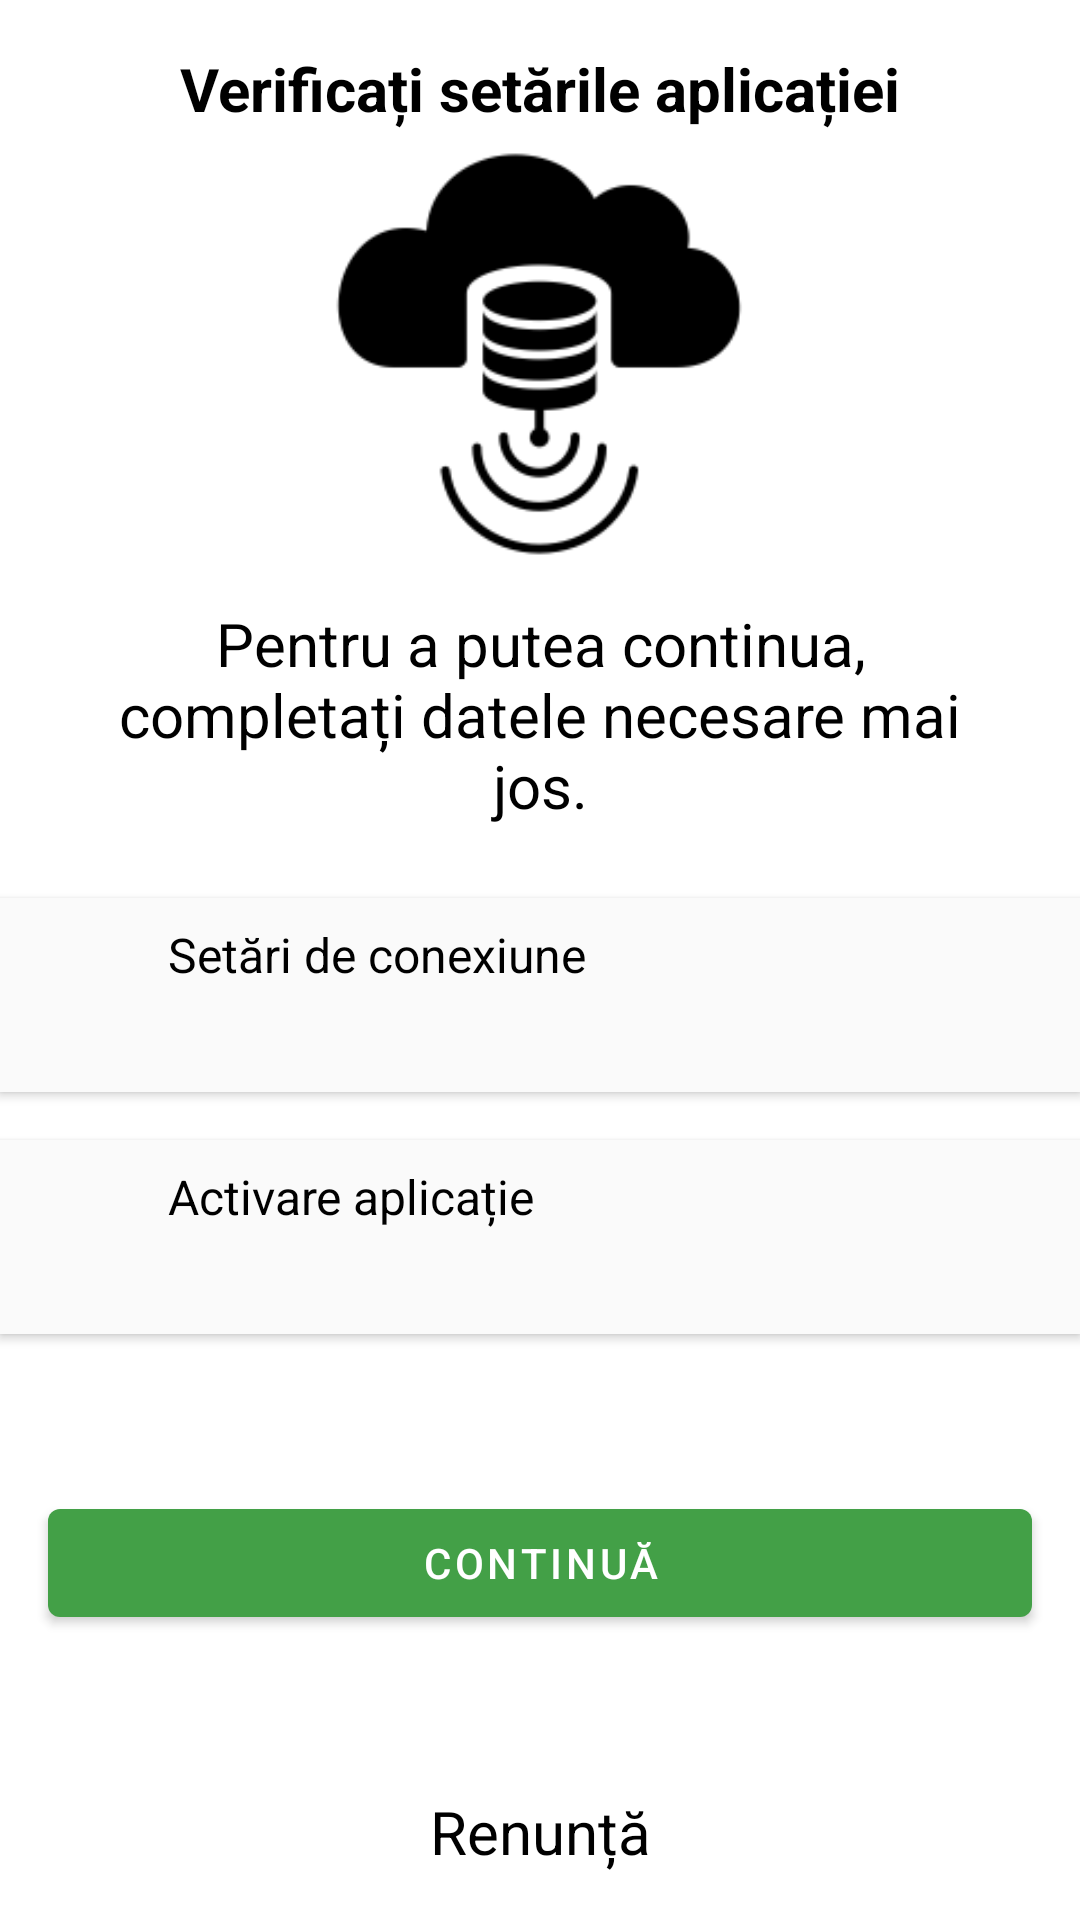

Here is an Android app screen rendered from its layout file. Give the layout XML and the strings, colors and styles it references.
<!-- AndroidManifest.xml: application theme AppTheme -->
<!-- res/layout/activity_setting.xml -->
<?xml version="1.0" encoding="utf-8"?>
<androidx.constraintlayout.widget.ConstraintLayout xmlns:android="http://schemas.android.com/apk/res/android"
    xmlns:app="http://schemas.android.com/apk/res-auto"
    xmlns:tools="http://schemas.android.com/tools"
    android:layout_width="match_parent"
    android:layout_height="match_parent">

    <com.google.android.material.button.MaterialButton
        android:id="@+id/saveSettingsContinue"
        android:layout_width="0dp"
        android:layout_height="wrap_content"
        android:layout_marginStart="16dp"
        android:layout_marginEnd="16dp"
        android:text="Continuă"
        app:layout_constraintBottom_toTopOf="@+id/textBack"
        app:layout_constraintEnd_toEndOf="parent"
        app:layout_constraintHorizontal_bias="0.0"
        app:layout_constraintStart_toStartOf="parent"
        app:layout_constraintTop_toBottomOf="@+id/constraintLayoutLicense" />

    <androidx.constraintlayout.widget.ConstraintLayout
        android:id="@+id/constraintLayoutConnection"
        android:layout_width="0dp"
        android:layout_height="wrap_content"
        android:layout_marginTop="24dp"
        android:background="@drawable/item_settings_background"
        android:clickable="true"
        android:elevation="2dp"
        app:layout_constraintEnd_toEndOf="parent"
        app:layout_constraintStart_toStartOf="parent"
        app:layout_constraintTop_toBottomOf="@+id/textView14">

        <TextView
            android:id="@+id/textView12"
            android:layout_width="wrap_content"
            android:layout_height="wrap_content"
            android:layout_marginStart="16dp"
            android:layout_marginTop="8dp"
            android:text="Setări de conexiune"
            android:textColor="@color/black"
            android:textSize="16sp"
            app:layout_constraintStart_toEndOf="@+id/imageStateConnection"
            app:layout_constraintTop_toTopOf="parent" />

        <ImageView
            android:id="@+id/imageStateConnection"
            android:layout_width="24dp"
            android:layout_height="24dp"
            android:layout_marginStart="16dp"
            app:layout_constraintBottom_toBottomOf="parent"
            app:layout_constraintStart_toStartOf="parent"
            app:layout_constraintTop_toTopOf="parent" />

        <TextView
            android:id="@+id/textPreviewConnectionAddress"
            android:layout_width="wrap_content"
            android:layout_height="wrap_content"
            android:layout_marginBottom="16dp"
            app:layout_constraintBottom_toBottomOf="parent"
            app:layout_constraintStart_toStartOf="@+id/textView12"
            app:layout_constraintTop_toBottomOf="@+id/textView12" />

        <ImageView
            android:id="@+id/imageView5"
            android:layout_width="35dp"
            android:layout_height="34dp"
            android:layout_marginEnd="8dp"
            android:rotation="270"
            app:layout_constraintBottom_toBottomOf="parent"
            app:layout_constraintEnd_toEndOf="parent"
            app:layout_constraintTop_toTopOf="parent"
            app:srcCompat="@drawable/keyboard_arrow_down_black_48dp" />
    </androidx.constraintlayout.widget.ConstraintLayout>

    <androidx.constraintlayout.widget.ConstraintLayout
        android:id="@+id/constraintLayoutLicense"
        android:layout_width="0dp"
        android:layout_height="wrap_content"
        android:layout_marginTop="16dp"
        android:background="@drawable/item_settings_background"
        android:clickable="true"
        android:elevation="2dp"
        app:layout_constraintEnd_toEndOf="parent"
        app:layout_constraintStart_toStartOf="parent"
        app:layout_constraintTop_toBottomOf="@+id/constraintLayoutConnection">

        <ImageView
            android:id="@+id/imageView6"
            android:layout_width="35dp"
            android:layout_height="34dp"
            android:layout_marginEnd="8dp"
            android:rotation="270"
            app:layout_constraintBottom_toBottomOf="parent"
            app:layout_constraintEnd_toEndOf="parent"
            app:layout_constraintTop_toTopOf="parent"
            app:srcCompat="@drawable/keyboard_arrow_down_black_48dp" />

        <TextView
            android:id="@+id/textView1dsds2"
            android:layout_width="wrap_content"
            android:layout_height="wrap_content"
            android:layout_marginStart="16dp"
            android:layout_marginTop="8dp"
            android:text="Activare aplicație"
            android:textColor="@color/black"
            android:textSize="16sp"
            app:layout_constraintStart_toEndOf="@+id/imageStateLicense"
            app:layout_constraintTop_toTopOf="parent" />

        <ImageView
            android:id="@+id/imageStateLicense"
            android:layout_width="24dp"
            android:layout_height="24dp"
            android:layout_marginStart="16dp"
            app:layout_constraintBottom_toBottomOf="parent"
            app:layout_constraintStart_toStartOf="parent"
            app:layout_constraintTop_toTopOf="parent" />

        <TextView
            android:id="@+id/textPreviewLicense"
            android:layout_width="wrap_content"
            android:layout_height="wrap_content"
            android:layout_marginBottom="16dp"
            app:layout_constraintBottom_toBottomOf="parent"
            app:layout_constraintStart_toStartOf="@+id/textView1dsds2"
            app:layout_constraintTop_toBottomOf="@+id/textView1dsds2" />
    </androidx.constraintlayout.widget.ConstraintLayout>

    <ImageView
        android:id="@+id/imageView4"
        android:layout_width="150dp"
        android:layout_height="150dp"
        app:layout_constraintEnd_toEndOf="parent"
        app:layout_constraintHorizontal_bias="0.498"
        app:layout_constraintStart_toStartOf="parent"
        app:layout_constraintTop_toBottomOf="@+id/textView17"
        app:srcCompat="@drawable/settings_image_header" />

    <TextView
        android:id="@+id/textView14"
        android:layout_width="0dp"
        android:layout_height="wrap_content"
        android:layout_marginStart="24dp"
        android:layout_marginTop="8dp"
        android:layout_marginEnd="24dp"
        android:gravity="center"
        android:text="Pentru a putea continua, completați datele necesare mai jos."
        android:textColor="@color/black"
        android:textSize="20sp"
        app:layout_constraintEnd_toEndOf="parent"
        app:layout_constraintStart_toStartOf="parent"
        app:layout_constraintTop_toBottomOf="@+id/imageView4" />

    <TextView
        android:id="@+id/textBack"
        android:layout_width="wrap_content"
        android:layout_height="wrap_content"
        android:layout_marginBottom="16dp"
        android:clickable="true"
        android:text="Renunță"
        android:textColor="@color/black"
        android:textSize="20sp"
        app:layout_constraintBottom_toBottomOf="parent"
        app:layout_constraintEnd_toEndOf="parent"
        app:layout_constraintStart_toStartOf="parent" />

    <TextView
        android:id="@+id/textView17"
        android:layout_width="wrap_content"
        android:layout_height="wrap_content"
        android:layout_marginTop="16dp"
        android:text="Verificați setările aplicației"
        android:textColor="@color/black"
        android:textSize="20sp"
        android:textStyle="bold"
        app:layout_constraintEnd_toEndOf="parent"
        app:layout_constraintStart_toStartOf="parent"
        app:layout_constraintTop_toTopOf="parent" />

</androidx.constraintlayout.widget.ConstraintLayout>
<!-- resources referenced by this layout -->
<resources>
  <color name="black">#000000</color>
  <!-- drawable item_settings_background (drawable) -->
  <?xml version="1.0" encoding="utf-8"?>
  <shape xmlns:android="http://schemas.android.com/apk/res/android"
      android:shape="rectangle" android:padding="10dp">
      <solid android:color="#FAFAFA"/>
  </shape>
  <!-- drawable settings_image_header: png bitmap (drawable, 5752 bytes) -->
  <style name="AppTheme" parent="Theme.MaterialComponents.Light.NoActionBar">
          
          <item name="colorPrimary">#43A047</item>
          <item name="colorPrimaryDark">@color/colorPrimaryDark</item>
          <item name="colorAccent">#64DD17</item>
  
          <item name="bottomSheetDialogTheme">@style/BottomSheetDialogTheme</item>
          <item name="android:windowLightStatusBar">false</item>
          <item name="android:statusBarColor">@color/black</item>
      </style>
  <color name="colorPrimaryDark">#00695C</color>
  <style name="BottomSheetDialogTheme" parent="BaseBottomSheetDialog">
          <item name="android:statusBarColor">@android:color/transparent</item>
  
      </style>
  <style name="BaseBottomSheetDialog" parent="@style/Theme.MaterialComponents.Light.BottomSheetDialog">
          <item name="android:windowIsFloating">false</item>
          <item name="bottomSheetStyle">@style/BottomSheet</item>
          <item name="android:backgroundDimEnabled">true</item>
      </style>
  <style name="BottomSheet" parent="@style/Theme.MaterialComponents.Dialog.Alert">
          <item name="android:background">@drawable/bottom_menu_listing_background</item>
      </style>
</resources>
